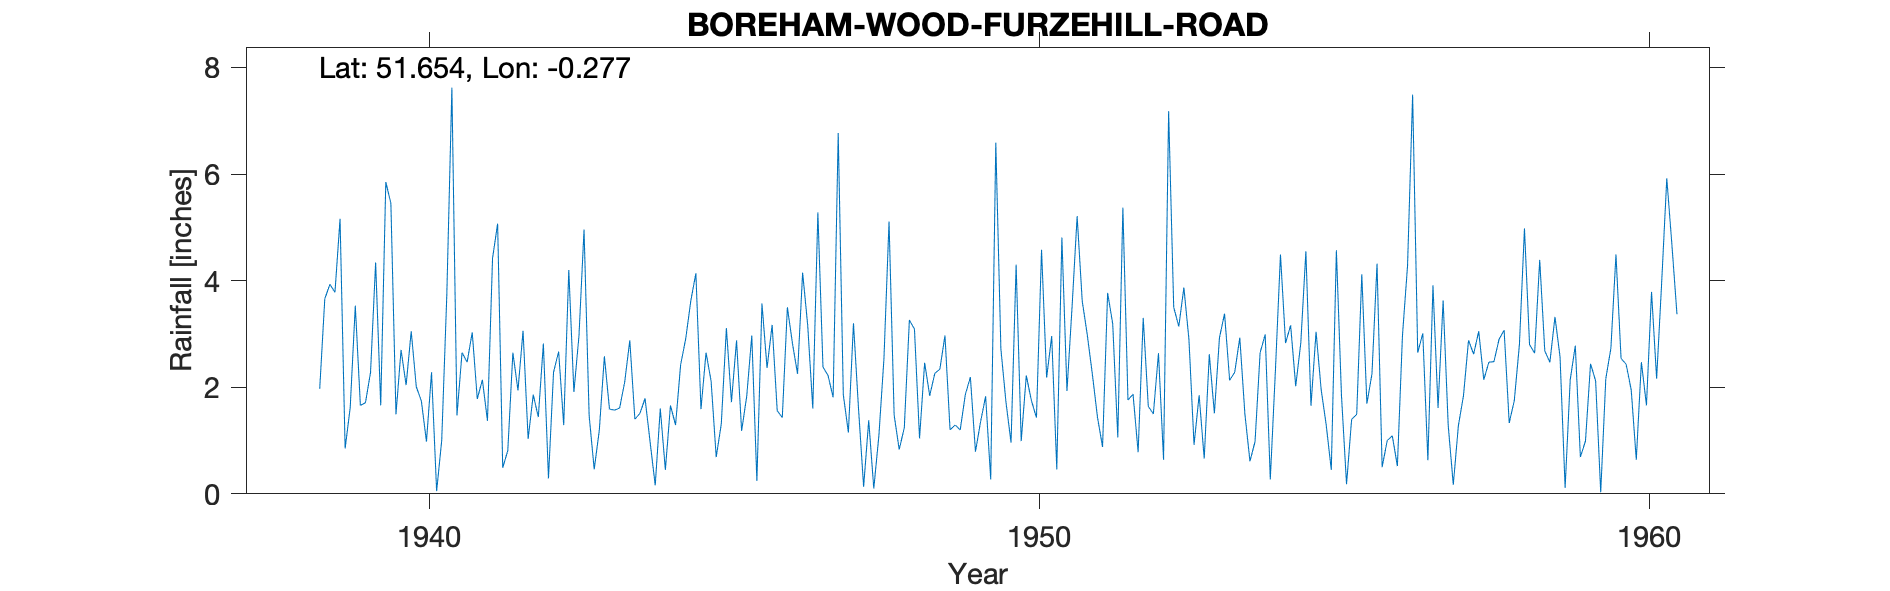

The data file committed next to this chart (first rows):
BOREHAM-WOOD-FURZEHILL-ROAD, , , , , , , , , , , , , , , , , , , , , , , 
Grid ref, TQ193964, Long, -0.2769, Lat, 51.65, Elevation, 302, ft, , , , , , , , , , , , , , , 
Station no, 904/5, , , , , , , , , , , , , , , , , , , , , , 
, 1931, 1932, 1933, 1934, 1935, 1936, 1937, 1938, 1939, 1940, 1941, 1942, 1943, 1944, 1945, 1946, 1947, 1948, 1949, 1950, 1951, 1952, 1953
January, , , , , , , , , 5.16, 2.7, 2.65, 3.06, 4.96, 1.79, 2.65, 2.36, 2.22, 5.11, 1.2, 0.96, 3.5, 1.87, 0.92
February, , , , , , , , , 0.85, 2.04, 2.47, 1.03, 1.47, 0.97, 2.11, 3.17, 1.81, 1.48, 1.29, 4.3, 5.21, 0.78, 1.85
March, , , , , , , , , 1.62, 3.05, 3.03, 1.86, 0.46, 0.16, 0.69, 1.56, 6.77, 0.83, 1.2, 0.99, 3.62, 3.3, 0.66
April, , , , , , , , , 3.53, 2.01, 1.78, 1.44, 1.19, 1.6, 1.31, 1.43, 1.86, 1.24, 1.86, 2.22, 2.98, 1.64, 2.62
May, , , , , , , , , 1.66, 1.74, 2.14, 2.82, 2.58, 0.45, 3.11, 3.5, 1.15, 3.26, 2.19, 1.75, 2.24, 1.5, 1.51
June, , , , , , , , , 1.71, 0.98, 1.37, 0.29, 1.59, 1.66, 1.72, 2.82, 3.2, 3.09, 0.79, 1.43, 1.44, 2.64, 2.93
July, , , , , , , , , 2.28, 2.28, 4.42, 2.28, 1.57, 1.29, 2.88, 2.25, 1.59, 1.04, 1.35, 4.58, 0.88, 0.64, 3.38
August, , , , , , , , , 4.34, 0.05, 5.07, 2.67, 1.61, 2.42, 1.18, 4.15, 0.13, 2.46, 1.83, 2.18, 3.77, 7.18, 2.13
September, , , , , , , , 1.97, 1.66, 1, 0.49, 1.29, 2.1, 2.91, 1.83, 3.16, 1.38, 1.84, 0.27, 2.96, 3.19, 3.5, 2.28
October, , , , , , , , 3.66, 5.85, 3.72, 0.81, 4.2, 2.88, 3.62, 2.97, 1.6, 0.1, 2.26, 6.59, 0.46, 1.06, 3.14, 2.93
November, , , , , , , , 3.93, 5.45, 7.62, 2.65, 1.91, 1.4, 4.14, 0.24, 5.28, 1.09, 2.34, 2.72, 4.81, 5.37, 3.87, 1.5
December, , , , , , , , 3.78, 1.49, 1.47, 1.94, 2.96, 1.51, 1.59, 3.57, 2.38, 2.54, 2.97, 1.72, 1.93, 1.76, 2.89, 0.61
Total, , , , , , , , , 35.6, 28.66, 28.82, 25.81, 23.32, 22.6, 24.26, 33.66, 23.84, 27.92, 23.01, 28.57, 35.02, 32.95, 23.32
